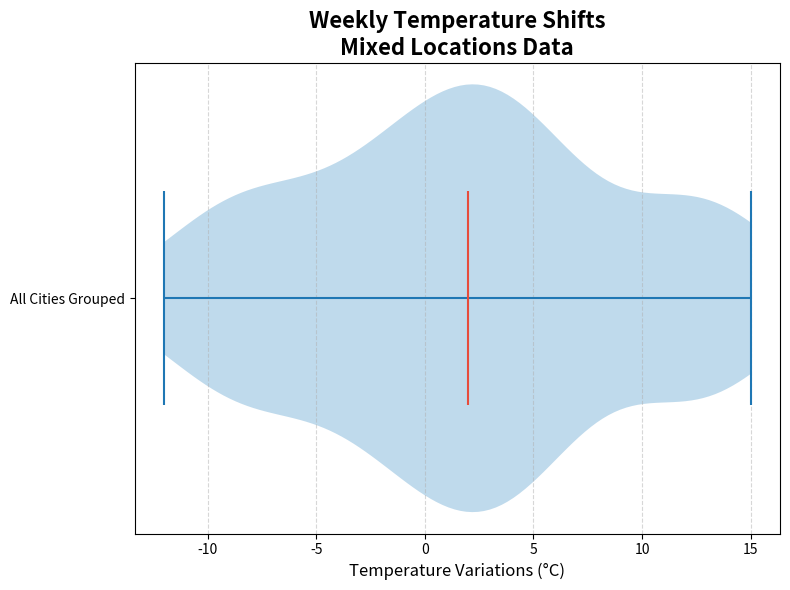

Write the Python code that produced this figure.
import matplotlib.pyplot as plt
import numpy as np

data = [-5, -3, 0, 2, 1, -1, -4, 3, 2, 0, -2, -3, 1, 2, -3, 0, 3, -1, 4, 3, -2, 0, 3, -1, 2, 3, -1, -2, 1, 2, 
        2, 4, 5, 6, 7, 6, 5, 4, 4, 5, 6, 7, 6, 5, 4, 10, 15, 13, 14, 12, 13, 15, 14, 12, 10, 11, 12, 13, 14, 12, 
        -10, -8, -9, -7, -8, -9, -11, -12, -9, -8, -10, -7, -5, -6, -8]

plt.figure(figsize=(8, 6))

parts = plt.violinplot(data, vert=False, showmeans=False, showmedians=True)

# Change colors for the violin plot
for pc in parts['bodies']:
    pc.set_facecolor('#2E86C1')  # Set a specific color for the body
parts['cmedians'].set_color('#E74C3C')  # Change median line color

plt.title('Weekly Temperature Shifts\nMixed Locations Data', fontsize=16, fontweight='bold')
plt.xlabel('Temperature Variations (°C)', fontsize=12)
plt.yticks([1], ['All Cities Grouped'], fontsize=10)

plt.grid(visible=True, axis='x', linestyle='--', alpha=0.5)
plt.tight_layout()
plt.show()
